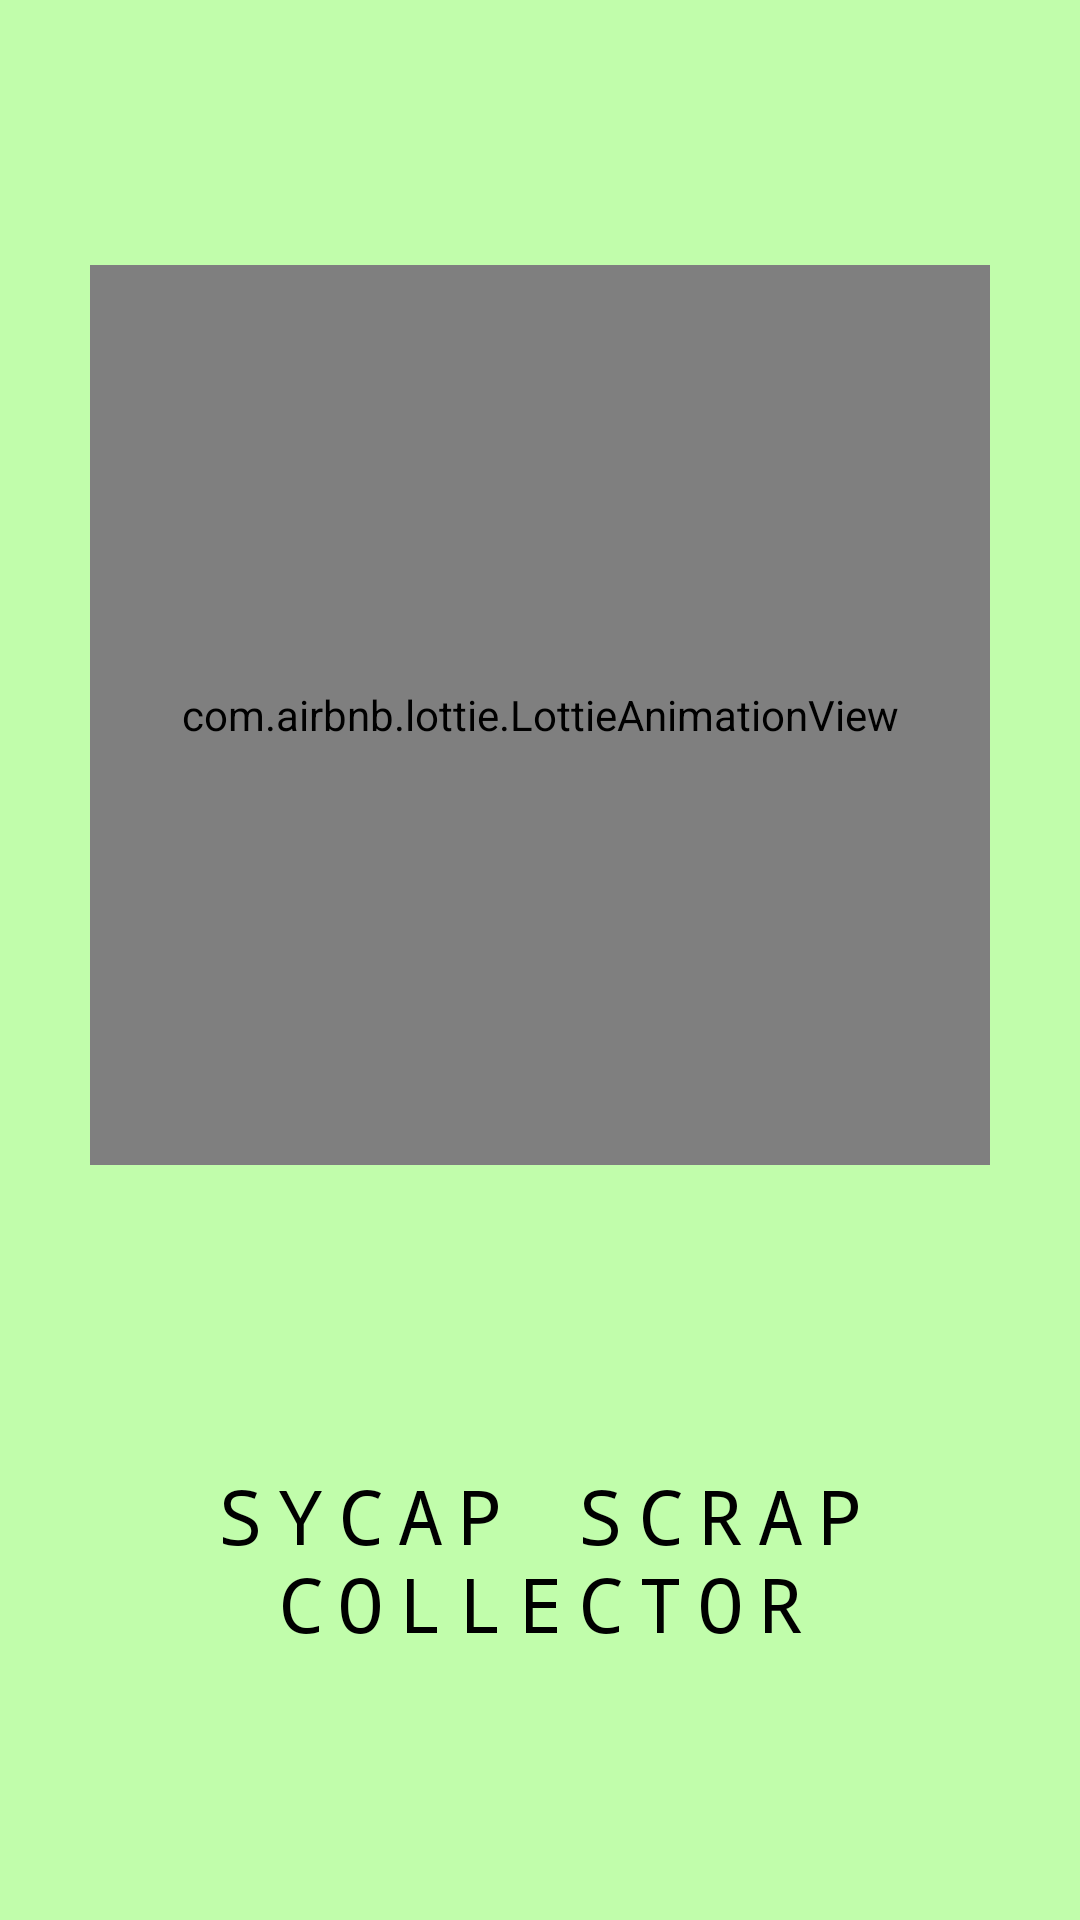

Reconstruct the res/layout file that produces this screen, plus the resources it refers to.
<!-- AndroidManifest.xml: application theme Theme.LoginUi -->
<!-- res/layout/activity_splash_screen.xml -->
<?xml version="1.0" encoding="utf-8"?>
<LinearLayout
    android:orientation="vertical"
    xmlns:android="http://schemas.android.com/apk/res/android"
    xmlns:app="http://schemas.android.com/apk/res-auto"
    xmlns:tools="http://schemas.android.com/tools"
    android:layout_width="match_parent"
    android:layout_height="match_parent"
    tools:context=".SplashScreen"
    android:gravity="center"
    android:background="@color/purple_200"
    >

    <com.airbnb.lottie.LottieAnimationView
        android:id="@+id/cycle"
        android:layout_width="300dp"
        android:layout_height="300dp"
        app:lottie_url="https://assets3.lottiefiles.com/packages/lf20_00t0kwns.json"
        app:lottie_autoPlay="true"
        />
    <TextView
        android:layout_width="match_parent"
        android:layout_height="wrap_content"
        android:id="@+id/t1"
        android:text="SYCAP SCRAP COLLECTOR"
        android:letterSpacing="0.2"
        android:textSize="25sp"
        android:typeface="monospace"
        android:textColor="@color/black"
        android:layout_marginTop="100dp"
        android:gravity="center"
        />

</LinearLayout>
<!-- resources referenced by this layout -->
<resources>
  <color name="black">#FF000000</color>
  <color name="purple_200">#C1FDAB</color>
  <style name="Theme.LoginUi" parent="Theme.MaterialComponents.DayNight.NoActionBar">
          
          <item name="colorPrimary">@color/purple_500</item>
          <item name="colorPrimaryVariant">@color/purple_700</item>
          <item name="colorOnPrimary">@color/white</item>
          
          <item name="colorSecondary">@color/teal_200</item>
          <item name="colorSecondaryVariant">@color/teal_700</item>
          <item name="colorOnSecondary">@color/black</item>
          
          <item name="android:statusBarColor">?attr/colorPrimaryVariant</item>
          
      </style>
  <color name="purple_500">#C1FDAB</color>
  <color name="purple_700">#C1FDAB</color>
  <color name="white">#FFFFFFFF</color>
  <color name="teal_200">#C1FDAB</color>
  <color name="teal_700">#FF018786</color>
</resources>
